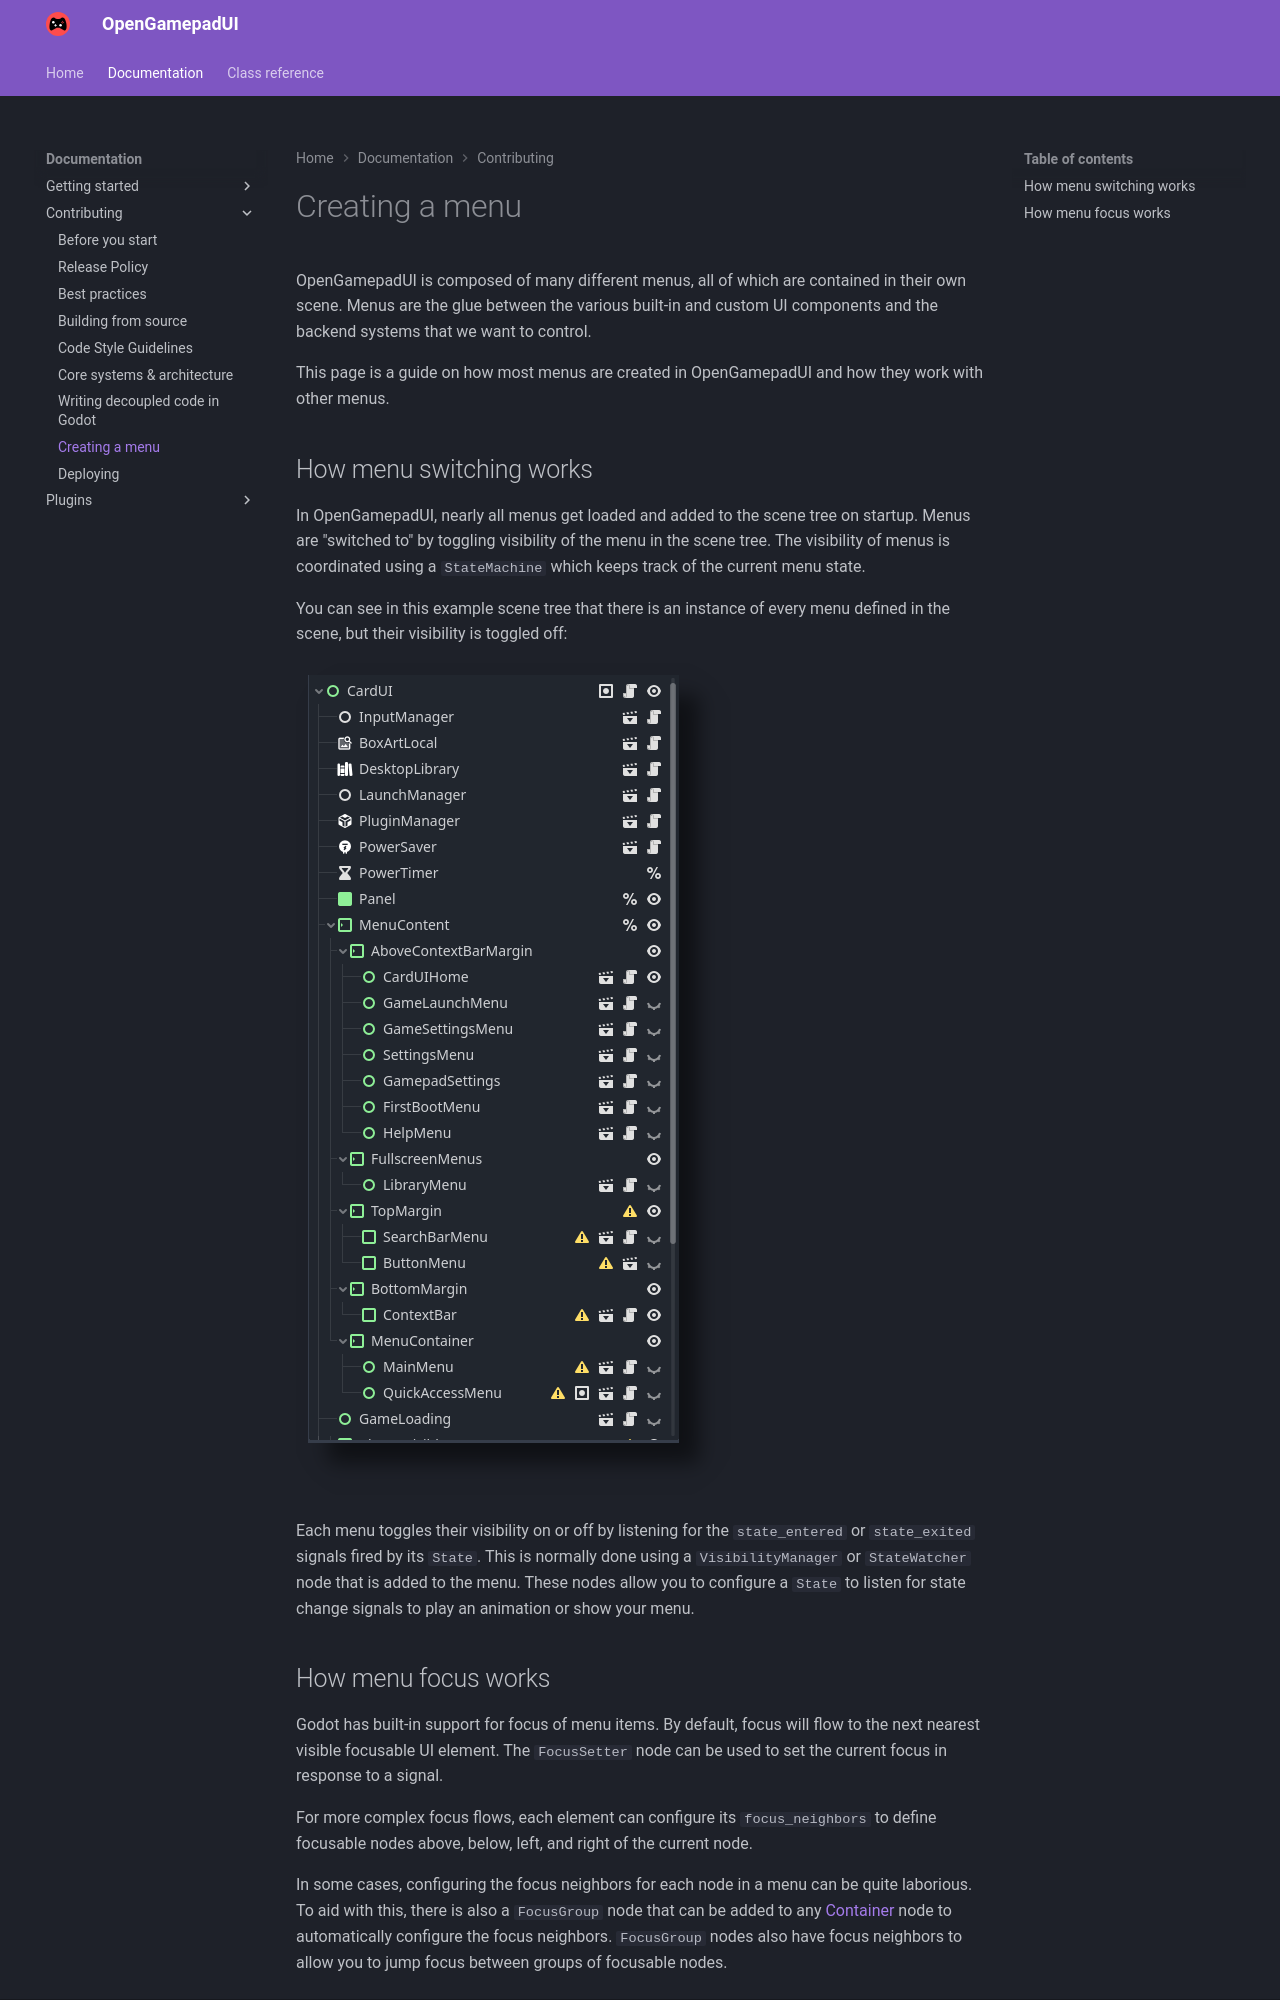

repository: ShadowBlip/OpenGamepadUI · page: documentation/contributing/creating_a_menu/index.html · generator: mkdocs

# Creating a menu

OpenGamepadUI is composed of many different menus, all of which are
contained in their own scene. Menus are the glue between the various
built-in and custom UI components and the backend systems that we want
to control.

This page is a guide on how most menus are created in OpenGamepadUI and
how they work with other menus.

## How menu switching works

In OpenGamepadUI, nearly all menus get loaded and added to the scene
tree on startup. Menus are "switched to" by toggling visibility of the
menu in the scene tree. The visibility of menus is coordinated using a
`StateMachine` which
keeps track of the current menu state.

You can see in this example scene tree that there is an instance of
every menu defined in the scene, but their visibility is toggled off:

![image](../../assets/scene-tree.png)

Each menu toggles their visibility on or off by listening for the
`state_entered` or `state_exited` signals fired by its
`State`. This is normally
done using a
`VisibilityManager` or `StateWatcher` node that is added to the menu. These nodes allow you to
configure a `State` to listen
for state change signals to play an animation or show your menu.
